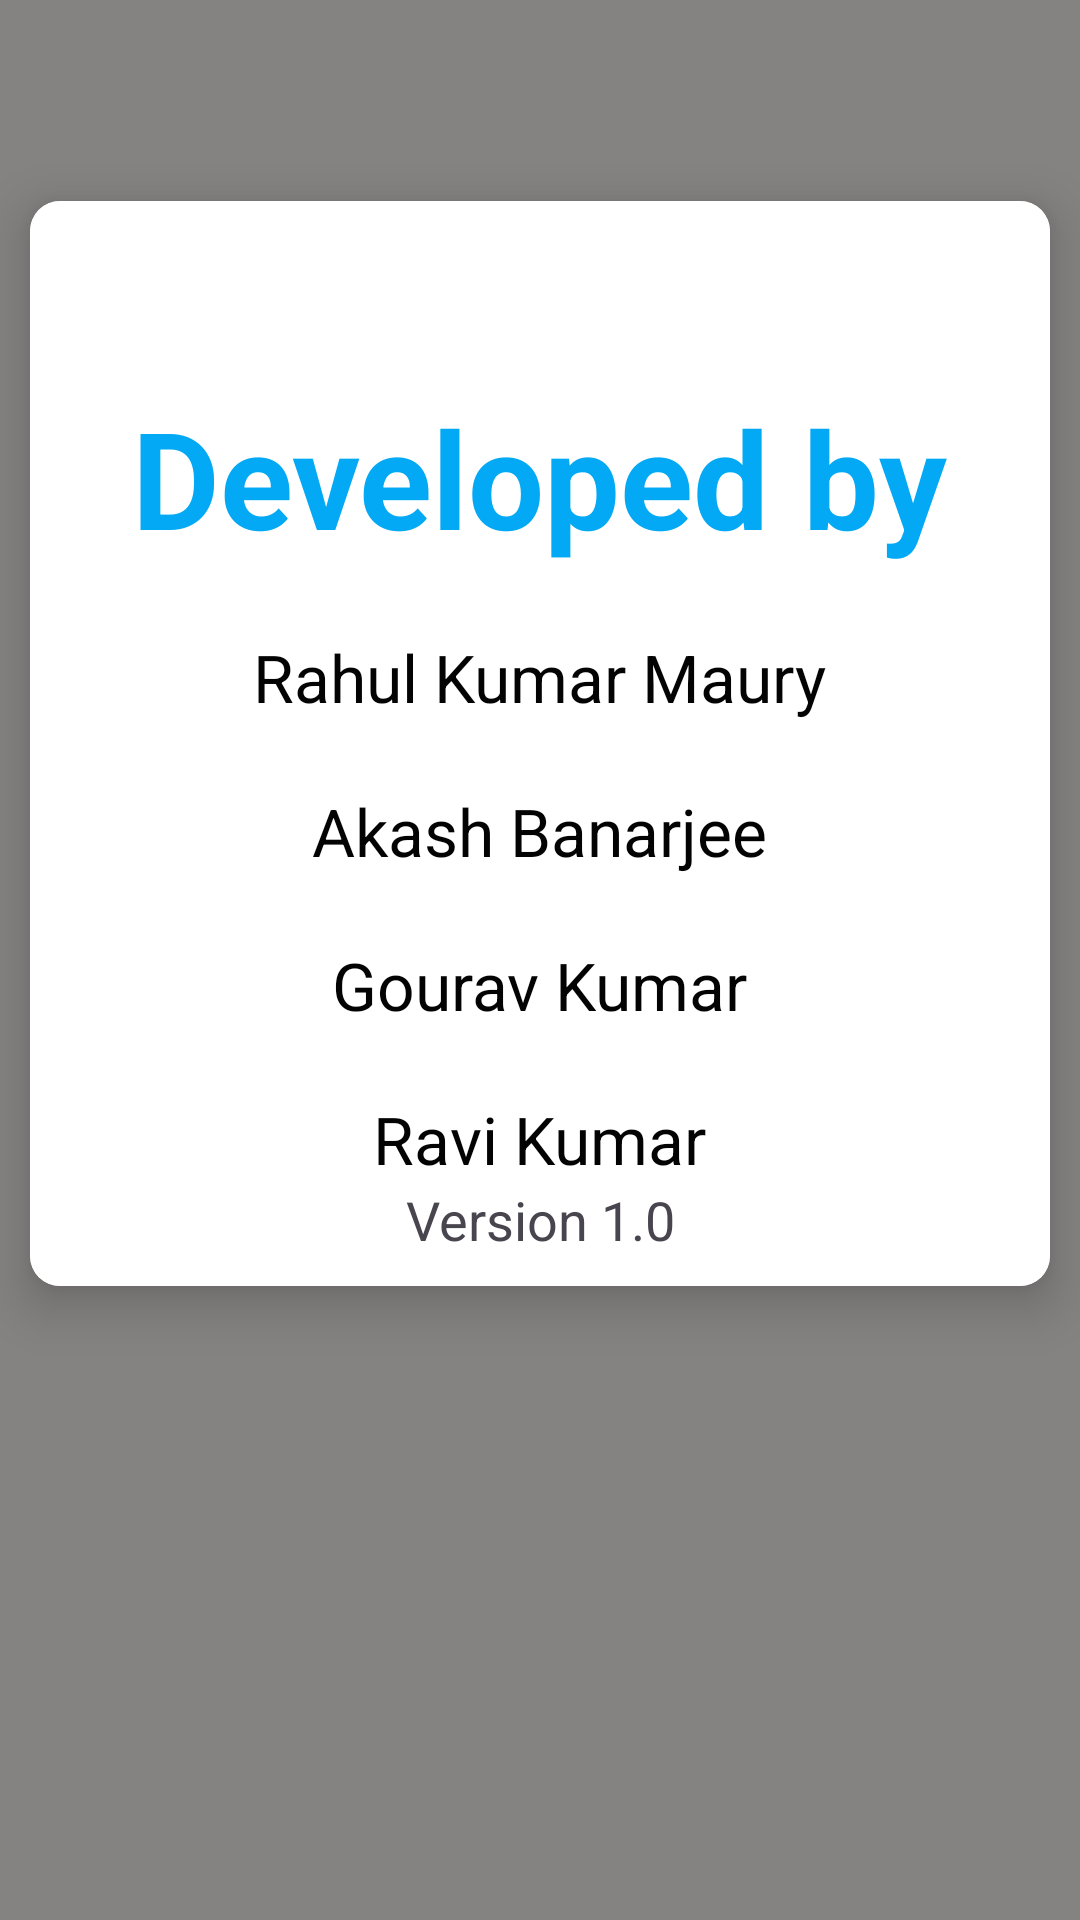

Reconstruct the res/layout file that produces this screen, plus the resources it refers to.
<!-- AndroidManifest.xml: application theme Theme.CProgramming -->
<!-- res/layout/fragment_about_app.xml -->
<?xml version="1.0" encoding="utf-8"?>
<LinearLayout xmlns:android="http://schemas.android.com/apk/res/android"
    xmlns:app="http://schemas.android.com/apk/res-auto"
    xmlns:tools="http://schemas.android.com/tools"
    android:layout_width="match_parent"
    android:layout_height="match_parent"
    android:background="#858282"
    tools:context=".fragments.AboutAppFragment">


    <androidx.cardview.widget.CardView
        android:layout_width="match_parent"
        android:layout_height="wrap_content"
        android:layout_marginTop="67dp"
        android:layout_marginHorizontal="10dp"
        android:elevation="10dp"
        app:cardCornerRadius="10dp"
        app:cardElevation="10dp"
        android:padding="15dp"
        android:orientation="vertical">

        <LinearLayout
            android:layout_width="match_parent"
            android:layout_height="wrap_content"
            android:padding="10dp"
            android:background="@color/white"
            android:orientation="vertical">

        <TextView
            android:layout_width="wrap_content"
            android:layout_height="wrap_content"
            android:layout_gravity="center_horizontal"
            android:layout_marginTop="52dp"
            android:text="Developed by"
            android:textColor="#03A9F4"
            android:textSize="45sp"
            android:textStyle="bold" />

        <TextView
            android:layout_width="wrap_content"
            android:layout_height="wrap_content"
            android:layout_marginTop="22dp"
            android:text="Rahul Kumar Maury"
            android:layout_gravity="center_horizontal"
            android:textColor="#040303"
            android:textSize="22sp" />

            <TextView
                android:layout_width="wrap_content"
                android:layout_height="wrap_content"
                android:layout_marginTop="22dp"
                android:text="Akash Banarjee"
                android:layout_gravity="center_horizontal"
                android:textColor="#040303"
                android:textSize="22sp"/>

            <TextView
                android:layout_width="wrap_content"
                android:layout_height="wrap_content"
                android:layout_marginTop="22dp"
                android:text="Gourav Kumar"
                android:layout_gravity="center_horizontal"
                android:textColor="#040303"
                android:textSize="22sp" />



            <TextView
                android:layout_width="wrap_content"
                android:layout_height="wrap_content"
                android:layout_marginTop="22dp"
                android:text="Ravi Kumar"
                android:layout_gravity="center_horizontal"
                android:textColor="#040303"
                android:textSize="22sp" />

            <TextView
                android:id="@+id/textView6"
                android:layout_width="match_parent"
                android:layout_height="wrap_content"
                android:gravity="center"
                android:text="Version 1.0"
                android:textSize="18sp" />

        </LinearLayout>



    </androidx.cardview.widget.CardView>


</LinearLayout>
<!-- resources referenced by this layout -->
<resources>
  <color name="white">#FFFFFFFF</color>
  <style name="Theme.CProgramming" parent="Base.Theme.CProgramming" />
  <style name="Base.Theme.CProgramming" parent="Theme.Material3.DayNight.NoActionBar">
          
           <item name="colorPrimary">@color/primaryColor</item>
      </style>
  <color name="primaryColor">#ff8c00</color>
</resources>
